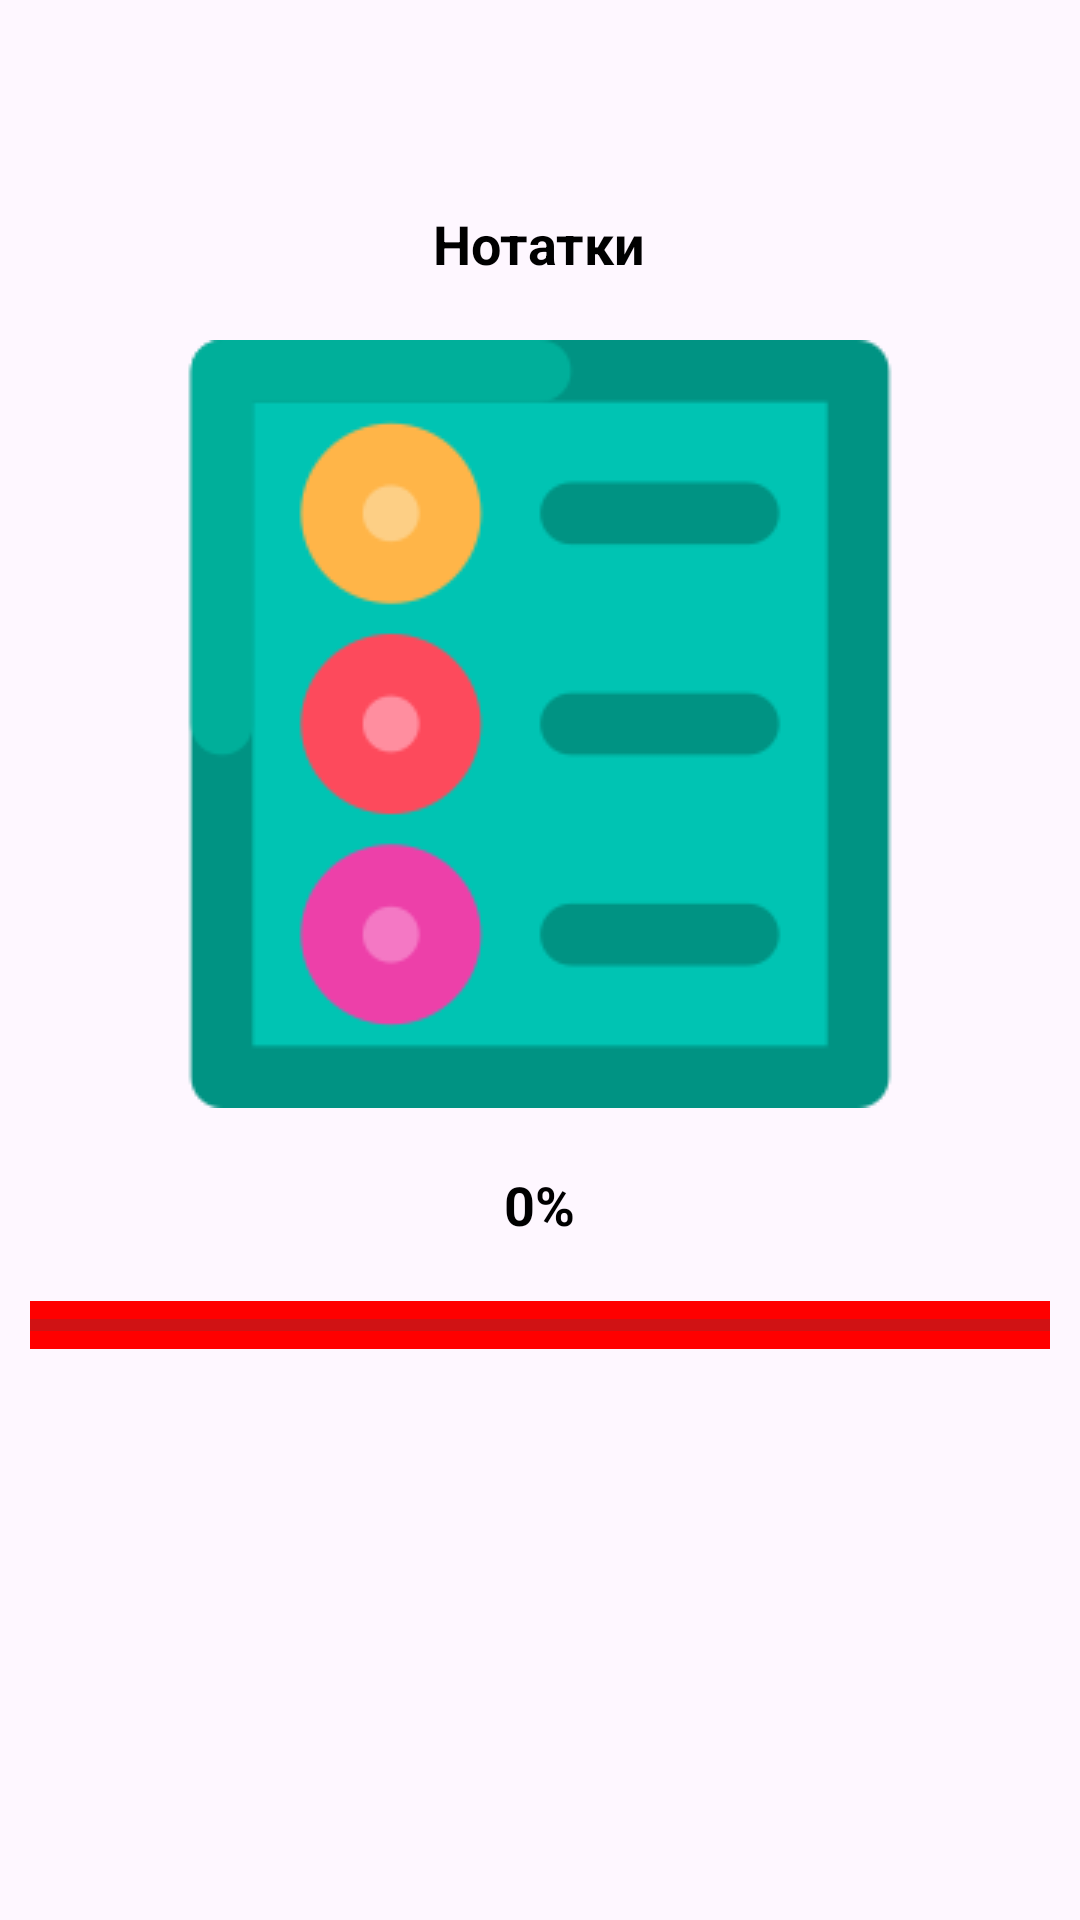

Layout XML and referenced resources for this Android screen:
<!-- AndroidManifest.xml: application theme Theme.TaskApp -->
<!-- res/layout/activity_splash.xml -->
<?xml version="1.0" encoding="utf-8"?>
<RelativeLayout xmlns:android="http://schemas.android.com/apk/res/android"
    xmlns:app="http://schemas.android.com/apk/res-auto"
    xmlns:tools="http://schemas.android.com/tools"
    android:layout_width="match_parent"
    android:layout_height="match_parent"
    tools:context=".SplashActivity">

    <TextView
        android:id="@+id/text"
        android:layout_marginTop="69dp"
        android:layout_centerHorizontal="true"
        android:text="@string/notes"
        android:textColor="#000"
        android:textStyle="bold"
        android:layout_width="wrap_content"
        android:layout_height="wrap_content"
        android:textSize="18sp"/>

    <ImageView
        android:id="@+id/img"
        android:layout_centerHorizontal="true"
        android:layout_marginTop="20dp"
        android:layout_below="@id/text"
        android:src="@drawable/notes"
        android:layout_width="wrap_content"
        android:layout_height="wrap_content"/>
    
    <TextView
        android:id="@+id/text_progress"
        android:layout_below="@id/img"
        android:layout_marginTop="20dp"
        android:layout_centerHorizontal="true"
        android:textSize="18sp"
        android:textStyle="bold"
        android:textColor="#000"
        android:text="@string/progress"
        android:layout_width="wrap_content"
        android:layout_height="wrap_content"/>

    <ProgressBar
        android:id="@+id/progress_bar"
        android:layout_below="@id/text_progress"
        style="@style/Widget.AppCompat.ProgressBar.Horizontal"
        android:background="#ff0000"
        android:layout_marginTop="20dp"
        android:layout_marginStart="10dp"
        android:layout_marginEnd="10dp"
        android:layout_width="match_parent"
        android:layout_height="wrap_content"/>

</RelativeLayout>
<!-- resources referenced by this layout -->
<resources>
  <!-- drawable notes: png bitmap (drawable, 8376 bytes) -->
  <string name="notes">Нотатки</string>
  <string name="progress">0%</string>
  <style name="Theme.TaskApp" parent="Base.Theme.TaskApp" />
  <style name="Base.Theme.TaskApp" parent="Theme.Material3.DayNight.NoActionBar">
          
          
      </style>
</resources>
